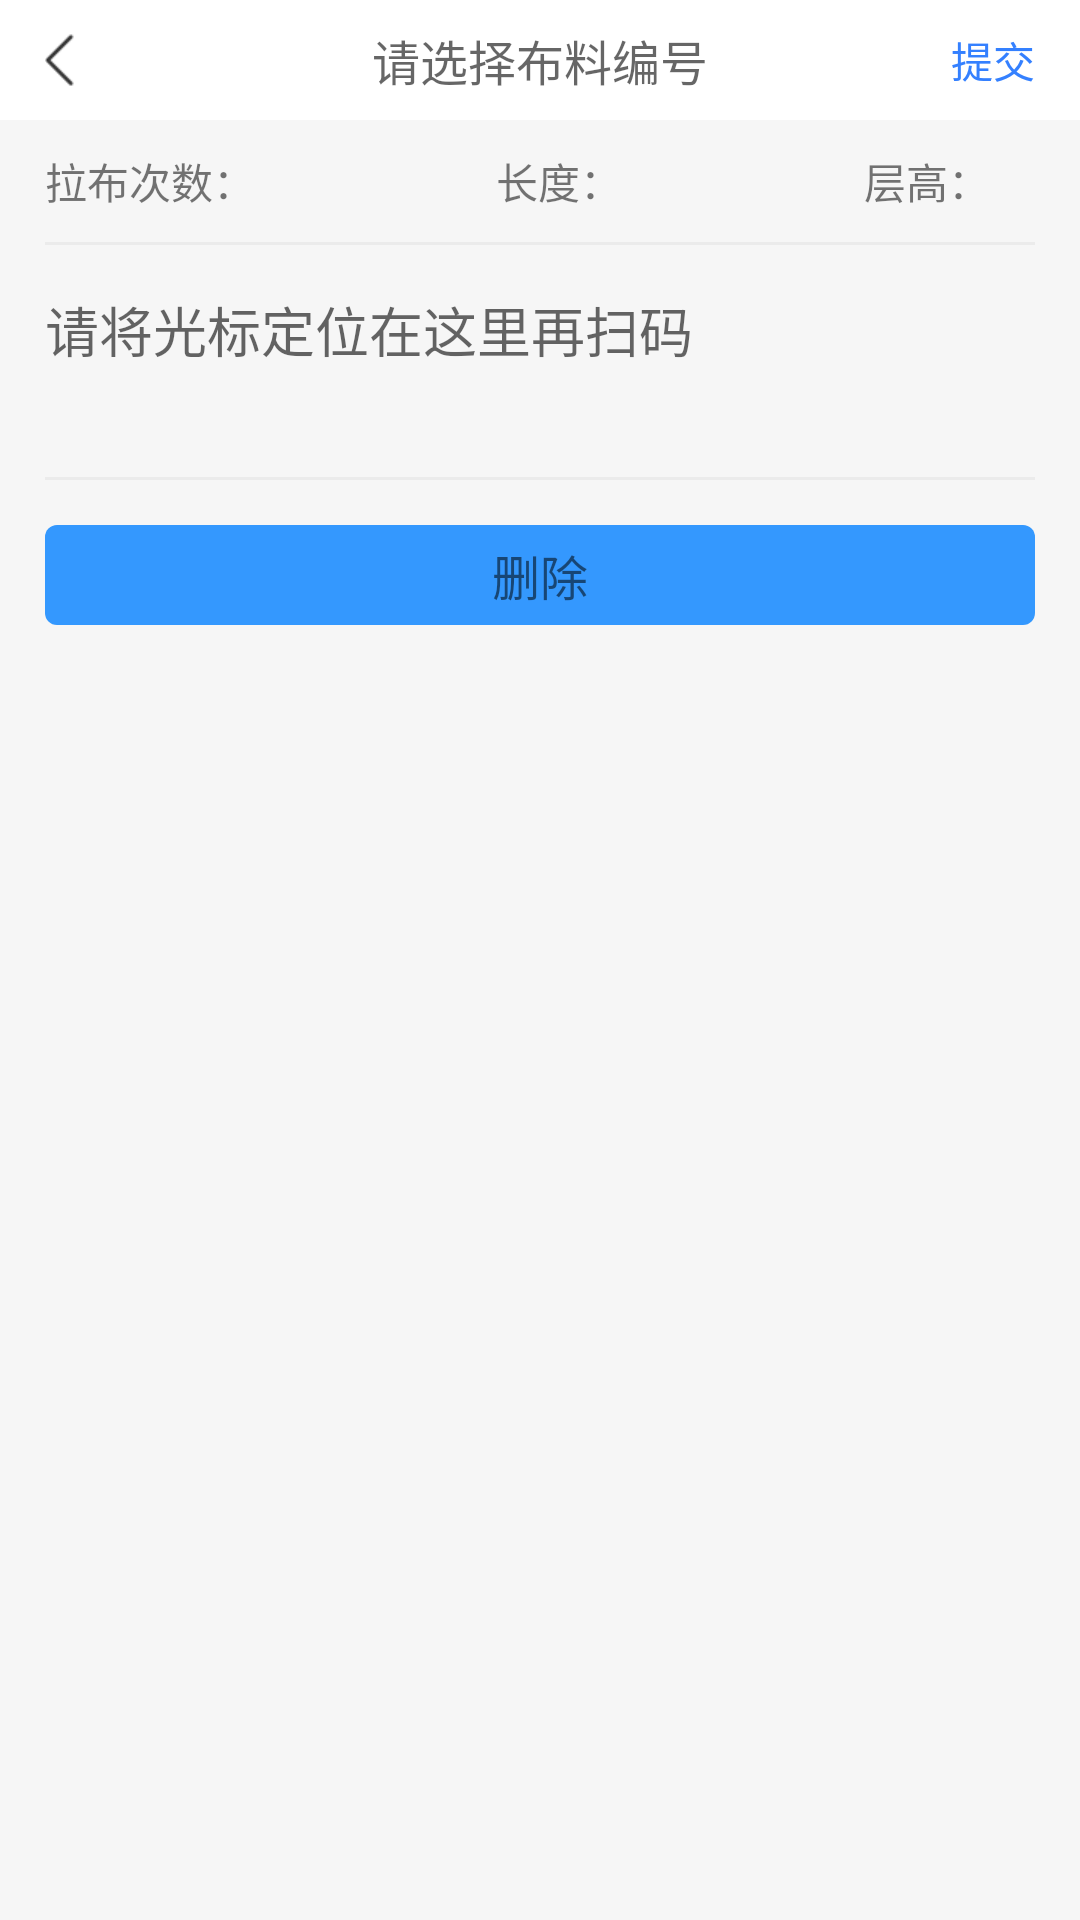

The Android layout XML behind this screen, and the referenced resources:
<!-- AndroidManifest.xml: application theme AppTheme -->
<!-- res/layout/activity_my_list.xml -->
<?xml version="1.0" encoding="utf-8"?>
<LinearLayout xmlns:android="http://schemas.android.com/apk/res/android"
    android:layout_width="match_parent"
    android:layout_height="match_parent"
    android:background="#ffffff"
    android:orientation="vertical">

    <include layout="@layout/toolbar_item" />
    <LinearLayout
        android:layout_width="match_parent"
        android:orientation="vertical"
        android:background="#f6f6f6"
        android:layout_height="match_parent">
        <LinearLayout
            android:layout_width="match_parent"
            android:orientation="horizontal"
            android:layout_marginLeft="15dp"
            android:layout_marginTop="10dp"
            android:layout_marginRight="15dp"
            android:id="@+id/ll_cenggao"
            android:layout_height="wrap_content">
            <TextView
                android:layout_width="wrap_content"
                android:layout_height="wrap_content"
                android:text="拉布次数："/>

            <EditText
                android:id="@+id/ed_labucishu"
                android:layout_width="0dp"
                android:layout_weight="1"
                android:layout_height="wrap_content"
                android:background="@null"
                android:gravity="center"
                android:inputType="number"
                android:maxLength="3"
                android:textCursorDrawable="@drawable/edit_cursor_color"
                android:padding="0dp"
                android:textSize="14sp" />
            <TextView
                android:layout_width="wrap_content"
                android:layout_height="wrap_content"
                android:text="长度："/>
            <EditText
                android:id="@+id/ed_changdu"
                android:layout_width="0dp"
                android:layout_weight="1"
                android:layout_height="wrap_content"
                android:background="@null"
                android:gravity="center"
                android:inputType="number"
                android:maxLength="3"
                android:textCursorDrawable="@drawable/edit_cursor_color"
                android:padding="0dp"
                android:textSize="14sp" />

            <TextView
                android:layout_width="wrap_content"
                android:layout_height="match_parent"
                android:text="层高：" />
            <TextView
                android:id="@+id/tv_cenggao"
                android:layout_width="wrap_content"
                android:layout_height="match_parent"
                android:layout_marginRight="15dp"
                />


        </LinearLayout>
        <View
            android:layout_width="match_parent"
            android:layout_marginTop="10dp"
            android:layout_marginLeft="15dp"
            android:layout_marginRight="15dp"
            android:background="@color/color_ebebeb"
            android:layout_height="1dp"/>
        <EditText
            android:layout_width="match_parent"
            android:layout_margin="15dp"
            android:hint="请将光标定位在这里再扫码"
            android:gravity="top"
            android:minLines="2"
            android:id="@+id/et_sanc"
            android:background="@null"
            android:focusable="true"
            android:focusableInTouchMode="true"
            android:textCursorDrawable="@drawable/edit_cursor_color"
            android:layout_height="wrap_content"/>
        <View
            android:layout_width="match_parent"
            android:layout_marginLeft="15dp"
            android:layout_marginRight="15dp"
            android:background="@color/color_ebebeb"
            android:layout_height="1dp"/>
        <TextView
            android:layout_width="match_parent"
            android:layout_height="wrap_content"
            android:gravity="center"
            android:layout_margin="15dp"
            android:textSize="16sp"
            android:padding="5dp"
            android:id="@+id/tv_delete"
            android:background="@drawable/button_no_select"
            android:text="删除"/>
        <android.support.v7.widget.RecyclerView
            android:layout_width="match_parent"
            android:layout_height="match_parent"
            android:id="@+id/recy_view"
            />

    </LinearLayout>

</LinearLayout>
<!-- res/layout/toolbar_item.xml (included above) -->
<?xml version="1.0" encoding="utf-8"?>
<RelativeLayout xmlns:android="http://schemas.android.com/apk/res/android"
    xmlns:tools="http://schemas.android.com/tools"
    android:id="@+id/rl_container"
    android:layout_width="match_parent"
    android:background="#ffffff"
    android:layout_height="40dp">

    <RelativeLayout
        android:id="@+id/rl_back"
        android:layout_width="50dp"
        android:layout_height="match_parent">

        <ImageView
            android:layout_width="wrap_content"
            android:layout_height="wrap_content"
            android:layout_centerVertical="true"
            android:layout_marginStart="15dp"
            android:layout_marginLeft="15dp"
            android:src="@mipmap/toolbar_white_back"
            tools:ignore="RtlHardcoded" />
    </RelativeLayout>

    <TextView
        android:id="@+id/tv_title"
        android:layout_width="wrap_content"
        android:layout_height="wrap_content"
        android:layout_centerInParent="true"
        android:gravity="center"
        android:ellipsize="end"
        android:maxLines="1"
        android:hint="请选择布料编号"
        android:layout_marginLeft="50dp"
        android:layout_marginRight="50dp"
        android:textColor="#333333"
        android:textSize="16sp" />


    <TextView
        android:id="@+id/tv_issue"
        android:layout_width="wrap_content"
        android:layout_height="wrap_content"
        android:text="提交"
        android:textSize="14sp"
        android:layout_centerVertical="true"
        android:layout_alignParentRight="true"
        android:paddingRight="15dp"
        android:textColor="#3480ff"
        />
</RelativeLayout>
<!-- resources referenced by this layout -->
<resources>
  <color name="color_ebebeb">#ebebeb</color>
  <!-- drawable button_no_select (drawable) -->
  <?xml version="1.0" encoding="utf-8"?>
  <selector xmlns:android="http://schemas.android.com/apk/res/android">
      <item android:state_pressed="true">
          <shape android:shape="rectangle">
              
              <solid android:color="#3398d6" />
              
              <corners android:radius="4dp" />
          </shape>
      </item>
      <item >
          <shape android:shape="rectangle">
              
              <solid android:color="#3498fe" />
              
              <corners android:radius="4dp" />
          </shape>
      </item>
  </selector>
  <!-- drawable edit_cursor_color (drawable) -->
  <?xml version="1.0" encoding="utf-8"?>
  <shape xmlns:android="http://schemas.android.com/apk/res/android"
      android:shape="rectangle">
      <size android:width="1dp" />
      <solid android:color="#3498fe" />
  </shape>
  <!-- mipmap toolbar_white_back: png bitmap (mipmap-xhdpi, 519 bytes) -->
  <style name="AppTheme" parent="Theme.AppCompat.Light.NoActionBar">
          
          <item name="colorPrimary">@color/colorPrimary</item>
          <item name="colorPrimaryDark">@color/colorPrimaryDark</item>
          <item name="colorAccent">@color/colorAccent</item>
      </style>
  <color name="colorPrimary">#3F51B5</color>
  <color name="colorPrimaryDark">#303F9F</color>
  <color name="colorAccent">#FF4081</color>
</resources>
